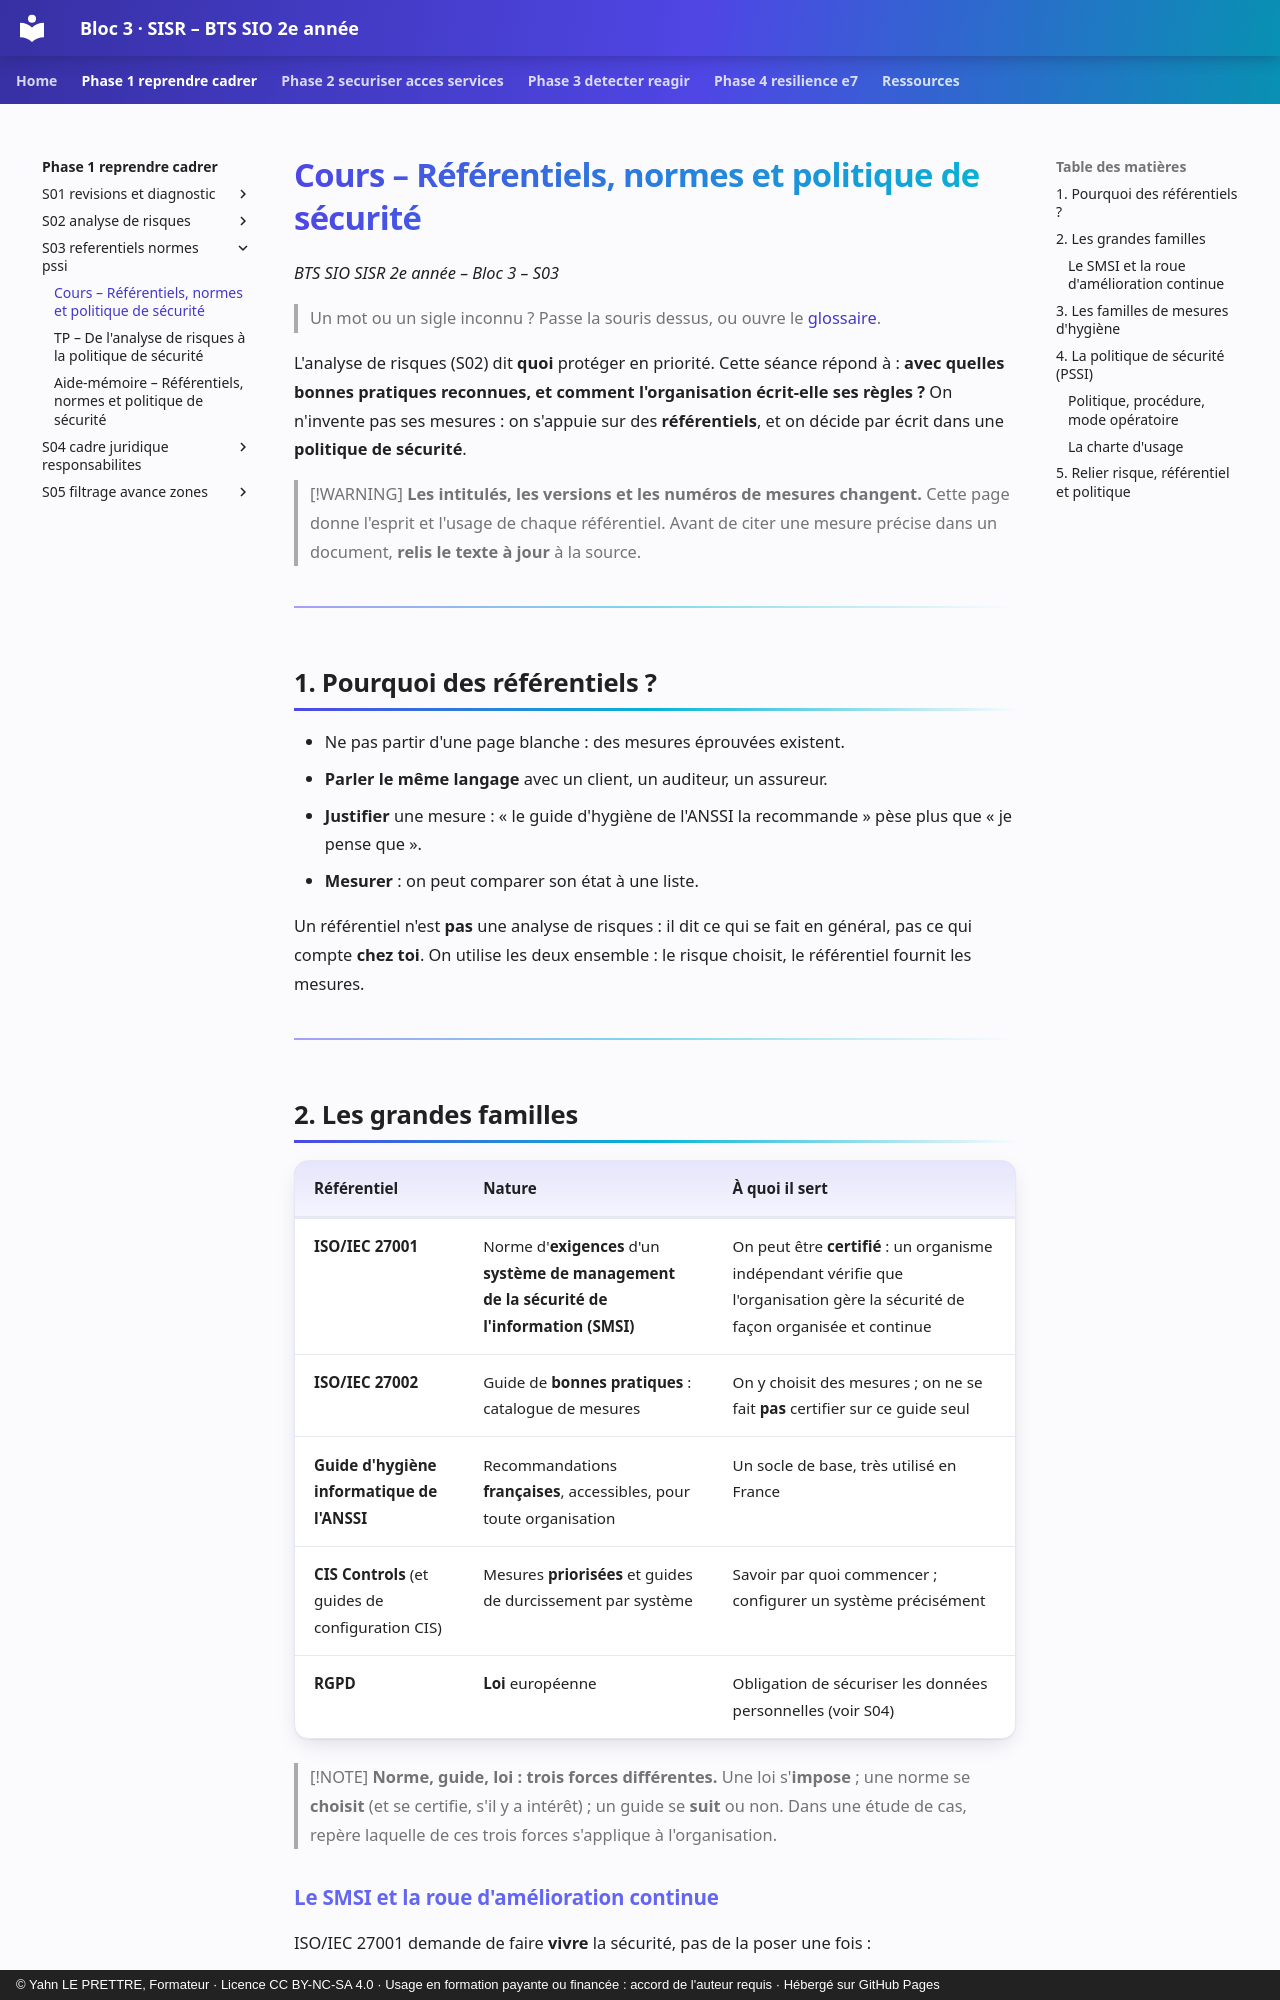

repository: YahnLP/bts2-sio-sisr-bloc3 · page: phase-1-reprendre-cadrer/S03-referentiels-normes-pssi/01-cours/index.html · generator: mkdocs · copyright: © Yahn LE PRETTRE, Formateur · Licence CC BY-NC-SA 4.0 · Usage en formation payante ou financée : accord de l'auteur requis · Hébergé sur GitHub Pages

# Cours – Référentiels, normes et politique de sécurité

*BTS SIO SISR 2e année – Bloc 3 – S03*

> Un mot ou un sigle inconnu ? Passe la souris dessus, ou ouvre le [glossaire](../../ressources/glossaire.md).

L'analyse de risques (S02) dit **quoi** protéger en priorité. Cette séance répond à : **avec quelles bonnes pratiques reconnues, et comment l'organisation écrit-elle ses règles ?** On n'invente pas ses mesures : on s'appuie sur des **référentiels**, et on décide par écrit dans une **politique de sécurité**.

> [!WARNING]
> **Les intitulés, les versions et les numéros de mesures changent.** Cette page donne l'esprit et l'usage de chaque référentiel. Avant de citer une mesure précise dans un document, **relis le texte à jour** à la source.

---

## 1. Pourquoi des référentiels ?

- Ne pas partir d'une page blanche : des mesures éprouvées existent.
- **Parler le même langage** avec un client, un auditeur, un assureur.
- **Justifier** une mesure : « le guide d'hygiène de l'ANSSI la recommande » pèse plus que « je pense que ».
- **Mesurer** : on peut comparer son état à une liste.

Un référentiel n'est **pas** une analyse de risques : il dit ce qui se fait en général, pas ce qui compte **chez toi**. On utilise les deux ensemble : le risque choisit, le référentiel fournit les mesures.

---

## 2. Les grandes familles

| Référentiel | Nature | À quoi il sert |
|---|---|---|
| **ISO/IEC 27001** | Norme d'**exigences** d'un **système de management de la sécurité de l'information (SMSI)** | On peut être **certifié** : un organisme indépendant vérifie que l'organisation gère la sécurité de façon organisée et continue |
| **ISO/IEC 27002** | Guide de **bonnes pratiques** : catalogue de mesures | On y choisit des mesures ; on ne se fait **pas** certifier sur ce guide seul |
| **Guide d'hygiène informatique de l'ANSSI** | Recommandations **françaises**, accessibles, pour toute organisation | Un socle de base, très utilisé en France |
| **CIS Controls** (et guides de configuration CIS) | Mesures **priorisées** et guides de durcissement par système | Savoir par quoi commencer ; configurer un système précisément |
| **RGPD** | **Loi** européenne | Obligation de sécuriser les données personnelles (voir S04) |

> [!NOTE]
> **Norme, guide, loi : trois forces différentes.** Une loi s'**impose** ; une norme se **choisit** (et se certifie, s'il y a intérêt) ; un guide se **suit** ou non. Dans une étude de cas, repère laquelle de ces trois forces s'applique à l'organisation.
